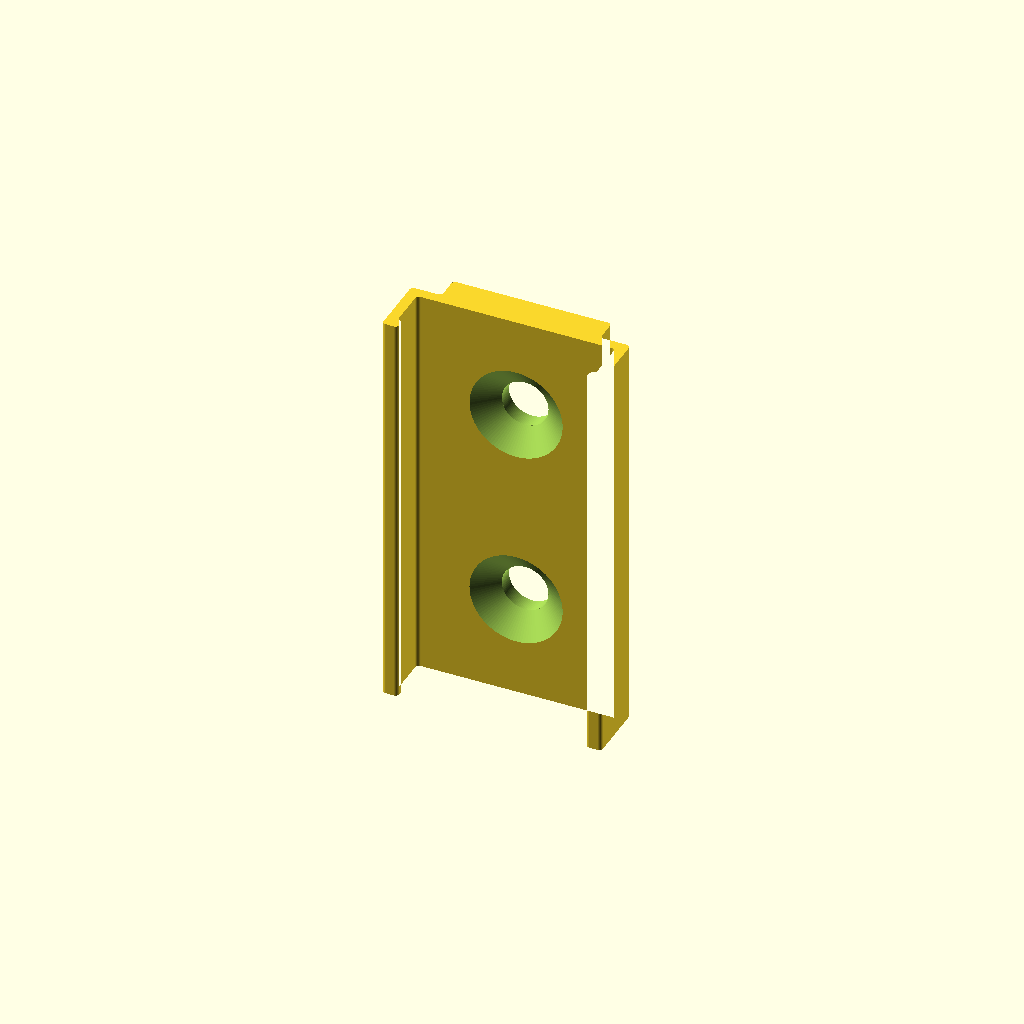
Cell 1 — every parameter at its default value.
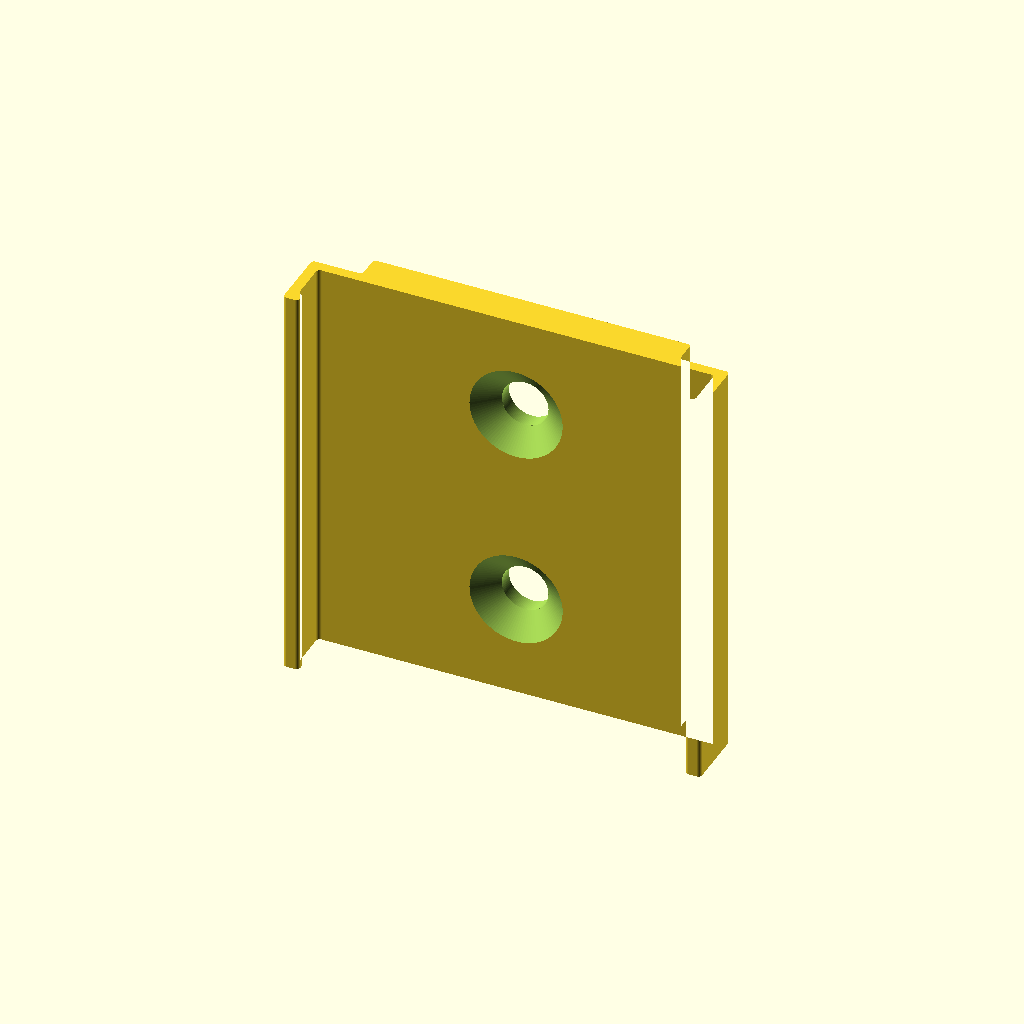
Cell 2 — length_1 set to 34, the other parameters unchanged.
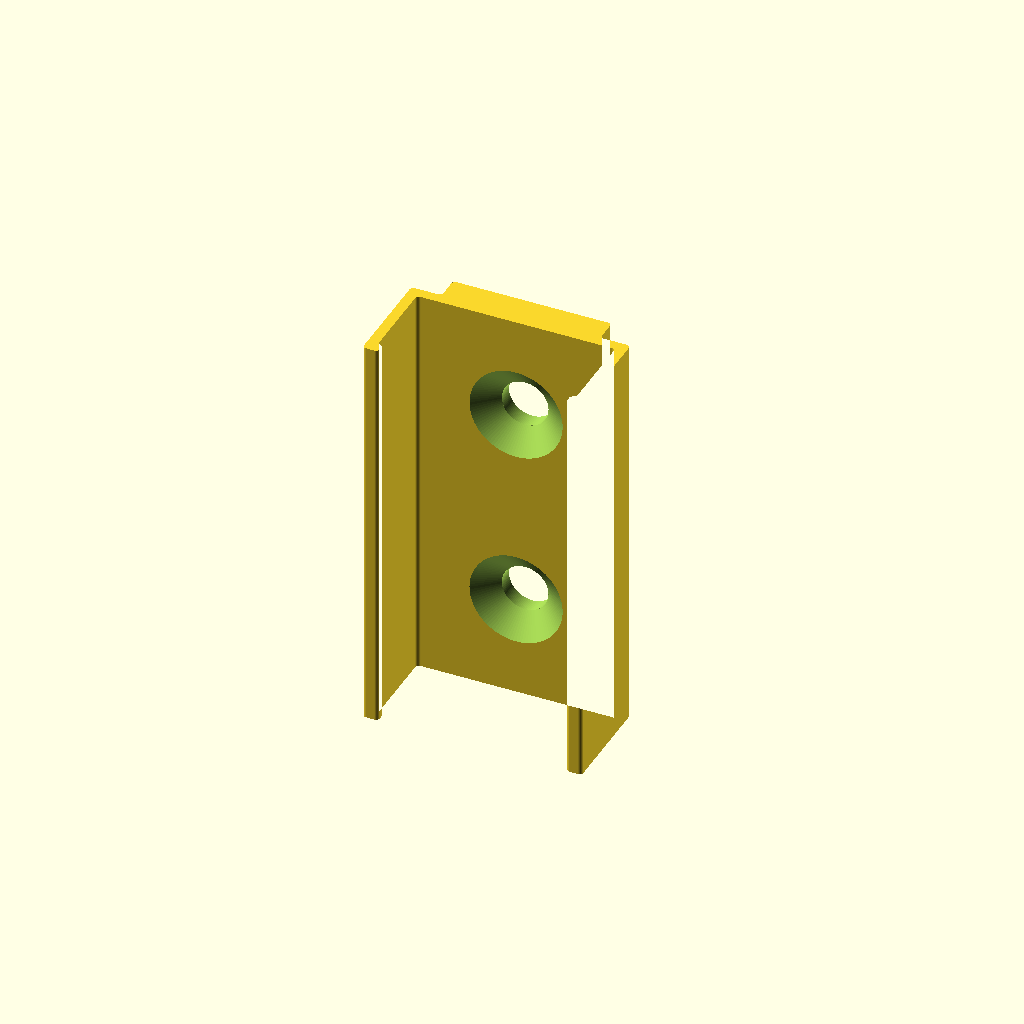
Cell 3: the same model with length_2 = 7.2.
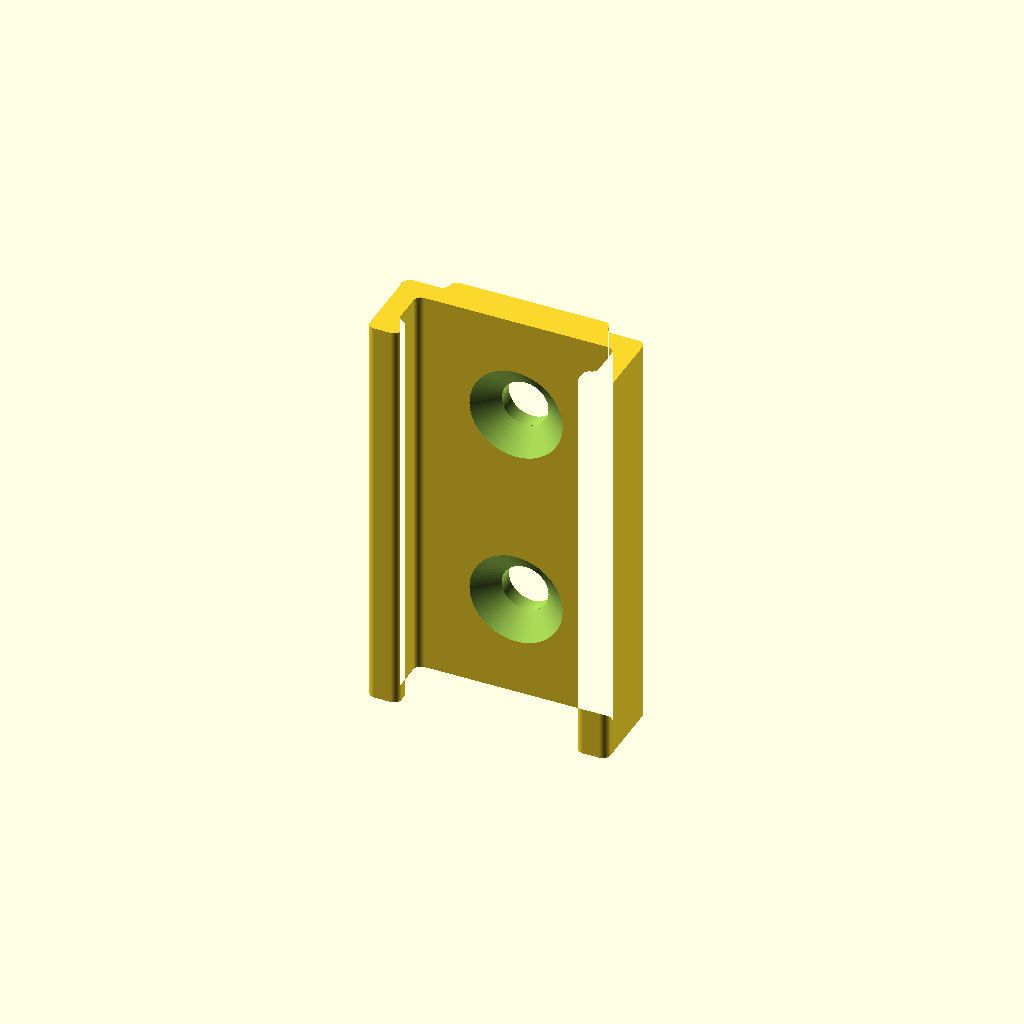
Cell 4 — Thickness set to 1.8, the other parameters unchanged.
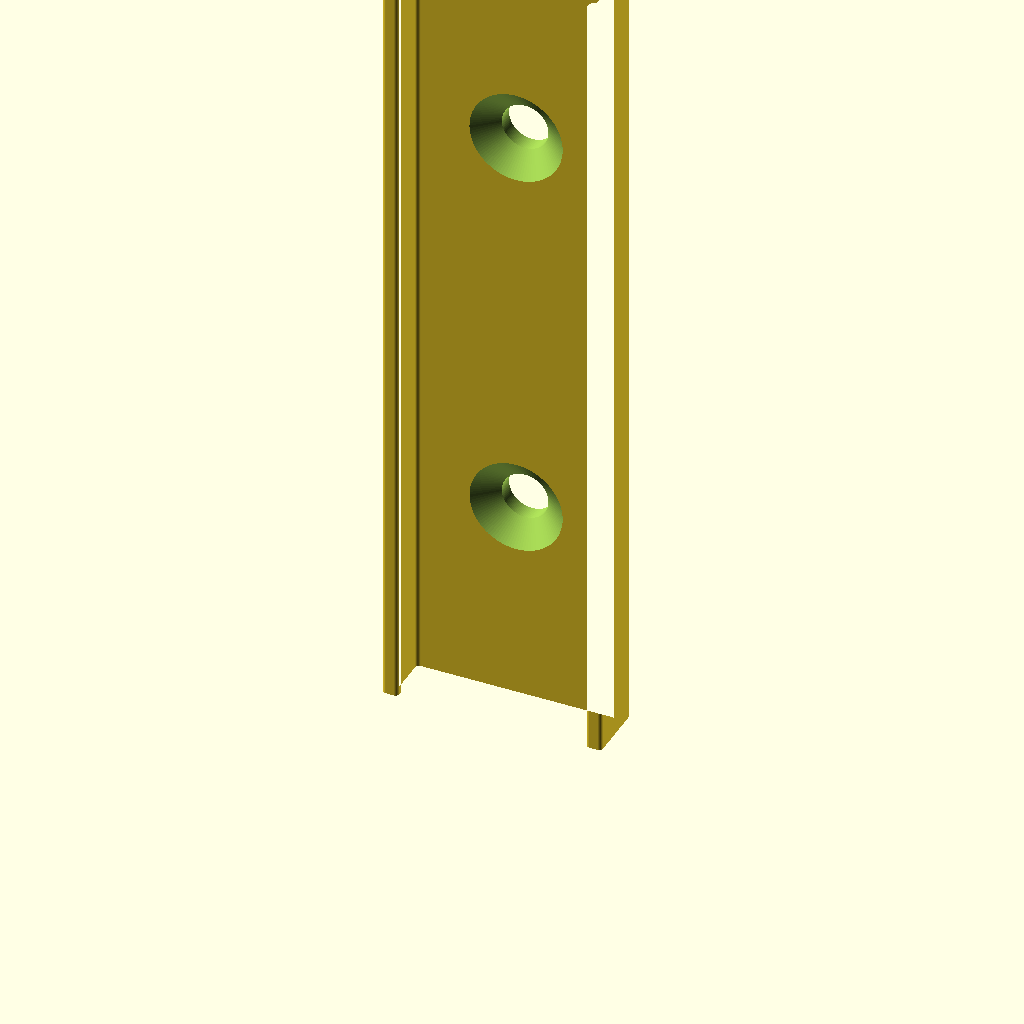
Cell 5: the same model with height = 70.
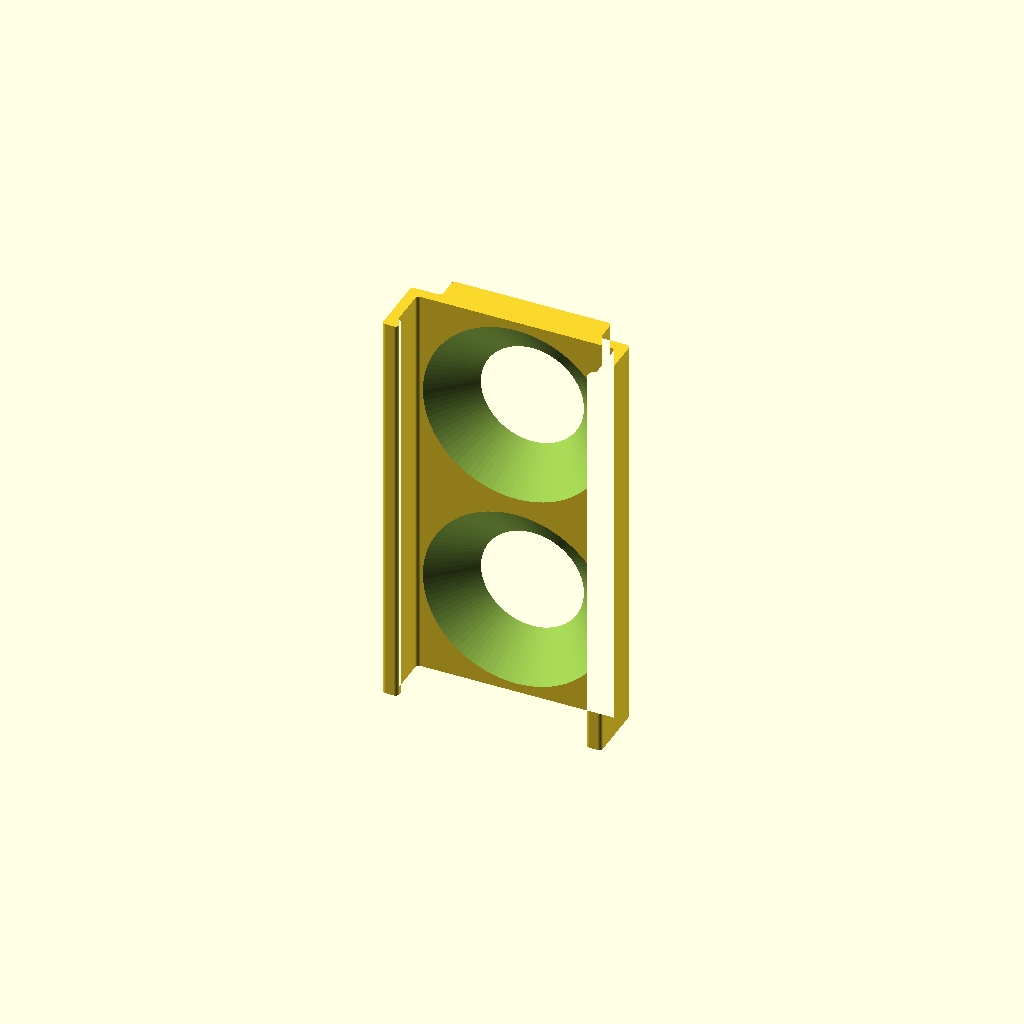
Cell 6: hole_dia = 8 (everything else at default).
One fixed orthographic camera (rotation 55°, 0°, 25°; colour scheme Cornfield) for every cell.
The OpenSCAD source (inputs/thingiverse/files/thing-3030993/files/Parametric-clip-caliper.scad):


length_1=17;
length_2=3.6;
Thickness=0.9;
height=35;
hole_dia=4;
standoff=3;

module round2d(OR=3,IR=1){
    offset(OR)offset(-IR-OR)offset(IR)children();
}

$fn=100;
module clip(){
linear_extrude(height=height){
    fillet=Thickness/2.85;
round2d(OR=fillet,IR=fillet){
translate([-length_1/2-Thickness,0,0]) square([length_1+Thickness+Thickness,Thickness],false);
translate([length_1/2,-length_2,0]) square([Thickness,length_2],false);    
translate([-length_1/2-Thickness,-length_2,0]) square([Thickness,length_2],false);  
translate([-length_1/2-Thickness,-length_2-Thickness,0]) square([Thickness*1.5,Thickness],false);  
translate([+length_1/2-Thickness/2,-length_2-Thickness,0]) square([Thickness*1.5,Thickness],false);  
    
 translate([-(length_1*0.8/2),0,0]) square([length_1*0.8,standoff]);   
    
}
}
}




difference(){
clip();

    rotate([90,0,0]) translate([0,height/4,-Thickness*37-Thickness/2]) cylinder(  Thickness*38, d1=hole_dia,  d2=hole_dia  );
rotate([90,0,0]) translate([0,height/4,-hole_dia/2.39]) cylinder(  hole_dia/2.38, d1=hole_dia,  d2=hole_dia*2  );


    rotate([90,0,0]) translate([0,height/2+height/4,-Thickness*37-Thickness/2]) cylinder(  Thickness*38, d1=hole_dia,  d2=hole_dia  );
rotate([90,0,0]) translate([0,height/2+height/4,-hole_dia/2.39]) cylinder(  hole_dia/2.38, d1=hole_dia,  d2=hole_dia*2  );
  
    
}
Customizer parameters (derived from the source; name, type, default, range or options):
length_1: number, default 17
length_2: number, default 3.6
Thickness: number, default 0.9
height: number, default 35
hole_dia: number, default 4
standoff: number, default 3
